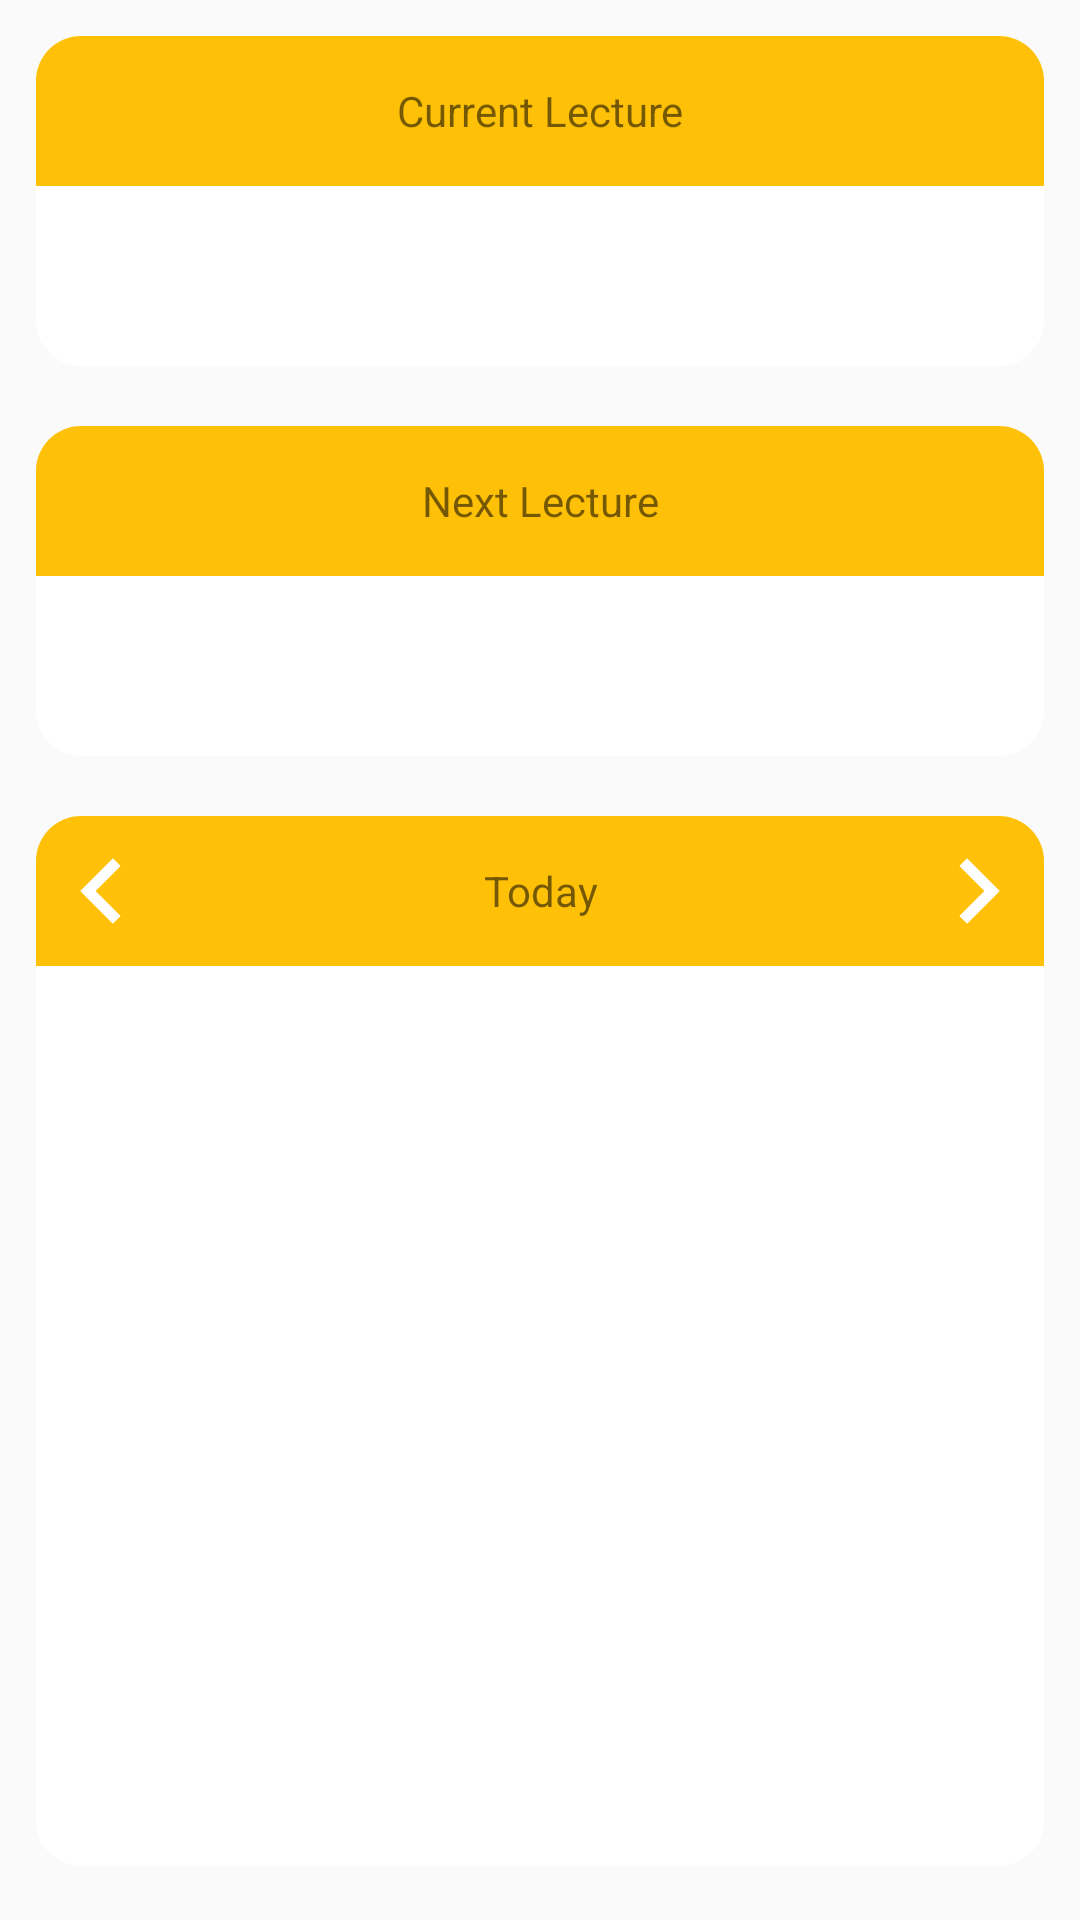

Android layout source for this screen:
<!-- AndroidManifest.xml: application theme AppTheme -->
<!-- res/layout/content_home.xml -->
<?xml version="1.0" encoding="utf-8"?>
<ScrollView xmlns:android="http://schemas.android.com/apk/res/android"
    xmlns:app="http://schemas.android.com/apk/res-auto"
    xmlns:tools="http://schemas.android.com/tools"
    android:id="@+id/scroll"
    android:layout_width="match_parent"
    android:layout_height="match_parent"
    app:layout_behavior="@string/appbar_scrolling_view_behavior"
    tools:context=".activity.HomeActivity"
    tools:showIn="@layout/app_bar_home">

    <LinearLayout
        android:layout_width="match_parent"
        android:layout_height="wrap_content"
        android:layout_margin="2dp"
        android:orientation="vertical">

        <LinearLayout
            android:id="@+id/currentSection"
            android:layout_width="match_parent"
            android:layout_height="wrap_content"
            android:layout_margin="10dp"
            android:background="@null"
            android:orientation="vertical">

            <TextView
                android:id="@+id/curHeader"
                android:layout_width="match_parent"
                android:layout_height="50dp"
                android:background="@drawable/current_back"
                android:gravity="center"
                android:text="Current Lecture" />

            <TextView
                android:id="@+id/curDetail"
                android:layout_width="match_parent"
                android:layout_height="wrap_content"
                android:background="@drawable/current_back_down"
                android:gravity="center"
                android:minHeight="60dp"
                android:padding="5dp" />
        </LinearLayout>

        <LinearLayout
            android:id="@+id/nextSection"
            android:layout_width="match_parent"
            android:layout_height="wrap_content"
            android:layout_margin="10dp"
            android:background="@null"
            android:orientation="vertical">

            <TextView
                android:id="@+id/nextHeader"
                android:layout_width="match_parent"
                android:layout_height="50dp"
                android:background="@drawable/current_back"
                android:gravity="center"
                android:text="Next Lecture" />

            <TextView
                android:id="@+id/nextDetail"
                android:layout_width="match_parent"
                android:layout_height="wrap_content"
                android:background="@drawable/current_back_down"
                android:gravity="center"
                android:minHeight="60dp"
                android:padding="5dp" />
        </LinearLayout>

        <LinearLayout
            android:id="@+id/daySection"
            android:layout_width="match_parent"
            android:layout_height="wrap_content"
            android:layout_margin="10dp"
            android:background="@null"
            android:orientation="vertical">

            <LinearLayout
                android:layout_width="match_parent"
                android:layout_height="wrap_content"
                android:background="@drawable/current_back"
                android:orientation="horizontal">

                <ImageButton
                    android:id="@+id/btnPrev"
                    android:layout_width="40dp"
                    android:layout_height="40dp"
                    android:layout_gravity="center"
                    android:background="@null"
                    android:paddingLeft="4dp"
                    android:src="@drawable/ic_action_prev" />

                <TextView
                    android:id="@+id/dayTitle"
                    android:layout_width="0dp"
                    android:layout_height="50dp"
                    android:layout_weight="1"
                    android:gravity="center"
                    android:text="Today" />

                <ImageButton
                    android:id="@+id/btnNext"
                    android:layout_width="40dp"
                    android:layout_height="40dp"
                    android:layout_gravity="center"
                    android:background="@null"
                    android:paddingRight="4dp"
                    android:src="@drawable/ic_action_next" />
            </LinearLayout>

            <ListView
                android:id="@+id/dayList"
                android:layout_width="match_parent"
                android:layout_height="300dp"
                android:background="@drawable/current_back_down"
                android:gravity="center"
                android:minHeight="60dp"
                android:padding="5dp" />
        </LinearLayout>
    </LinearLayout>
</ScrollView>
<!-- resources referenced by this layout -->
<resources>
  <!-- drawable current_back (drawable) -->
  <?xml version="1.0" encoding="utf-8"?>
  <shape xmlns:android="http://schemas.android.com/apk/res/android">
      <solid android:color="#FFC107" />
      <corners
          android:topLeftRadius="15dp"
          android:topRightRadius="15dp"/>
  </shape>
  <!-- drawable current_back_down (drawable) -->
  <?xml version="1.0" encoding="utf-8"?>
  <shape xmlns:android="http://schemas.android.com/apk/res/android">
      <solid android:color="#ffff" />
      <corners
          android:bottomLeftRadius="15dp"
          android:bottomRightRadius="15dp"/>
  </shape>
  <!-- drawable ic_action_next (drawable-anydpi) -->
  <vector xmlns:android="http://schemas.android.com/apk/res/android"
      android:width="24dp"
      android:height="24dp"
      android:viewportWidth="13.2"
      android:viewportHeight="13.2"
      android:tint="#FFFFFF">
    <group android:translateX="-5.4"
        android:translateY="-5.4">
        <path
            android:fillColor="#FF000000"
            android:pathData="M10,6L8.59,7.41 13.17,12l-4.58,4.59L10,18l6,-6z"/>
    </group>
  </vector>
  <!-- drawable ic_action_prev (drawable-anydpi) -->
  <vector xmlns:android="http://schemas.android.com/apk/res/android"
      android:width="24dp"
      android:height="24dp"
      android:viewportWidth="13.2"
      android:viewportHeight="13.2"
      android:tint="#FFFFFF">
    <group android:translateX="-5.4"
        android:translateY="-5.4">
        <path
            android:fillColor="#FF000000"
            android:pathData="M15.41,7.41L14,6l-6,6 6,6 1.41,-1.41L10.83,12z"/>
    </group>
  </vector>
  <style name="AppTheme" parent="Theme.AppCompat.Light.DarkActionBar">
          
          <item name="colorPrimary">@color/colorPrimary</item>
          <item name="colorPrimaryDark">@color/colorPrimaryDark</item>
          <item name="colorAccent">@color/colorAccent</item>
      </style>
  <color name="colorPrimary">#FF5722</color>
  <color name="colorPrimaryDark">#D13909</color>
  <color name="colorAccent">#D81B60</color>
</resources>
